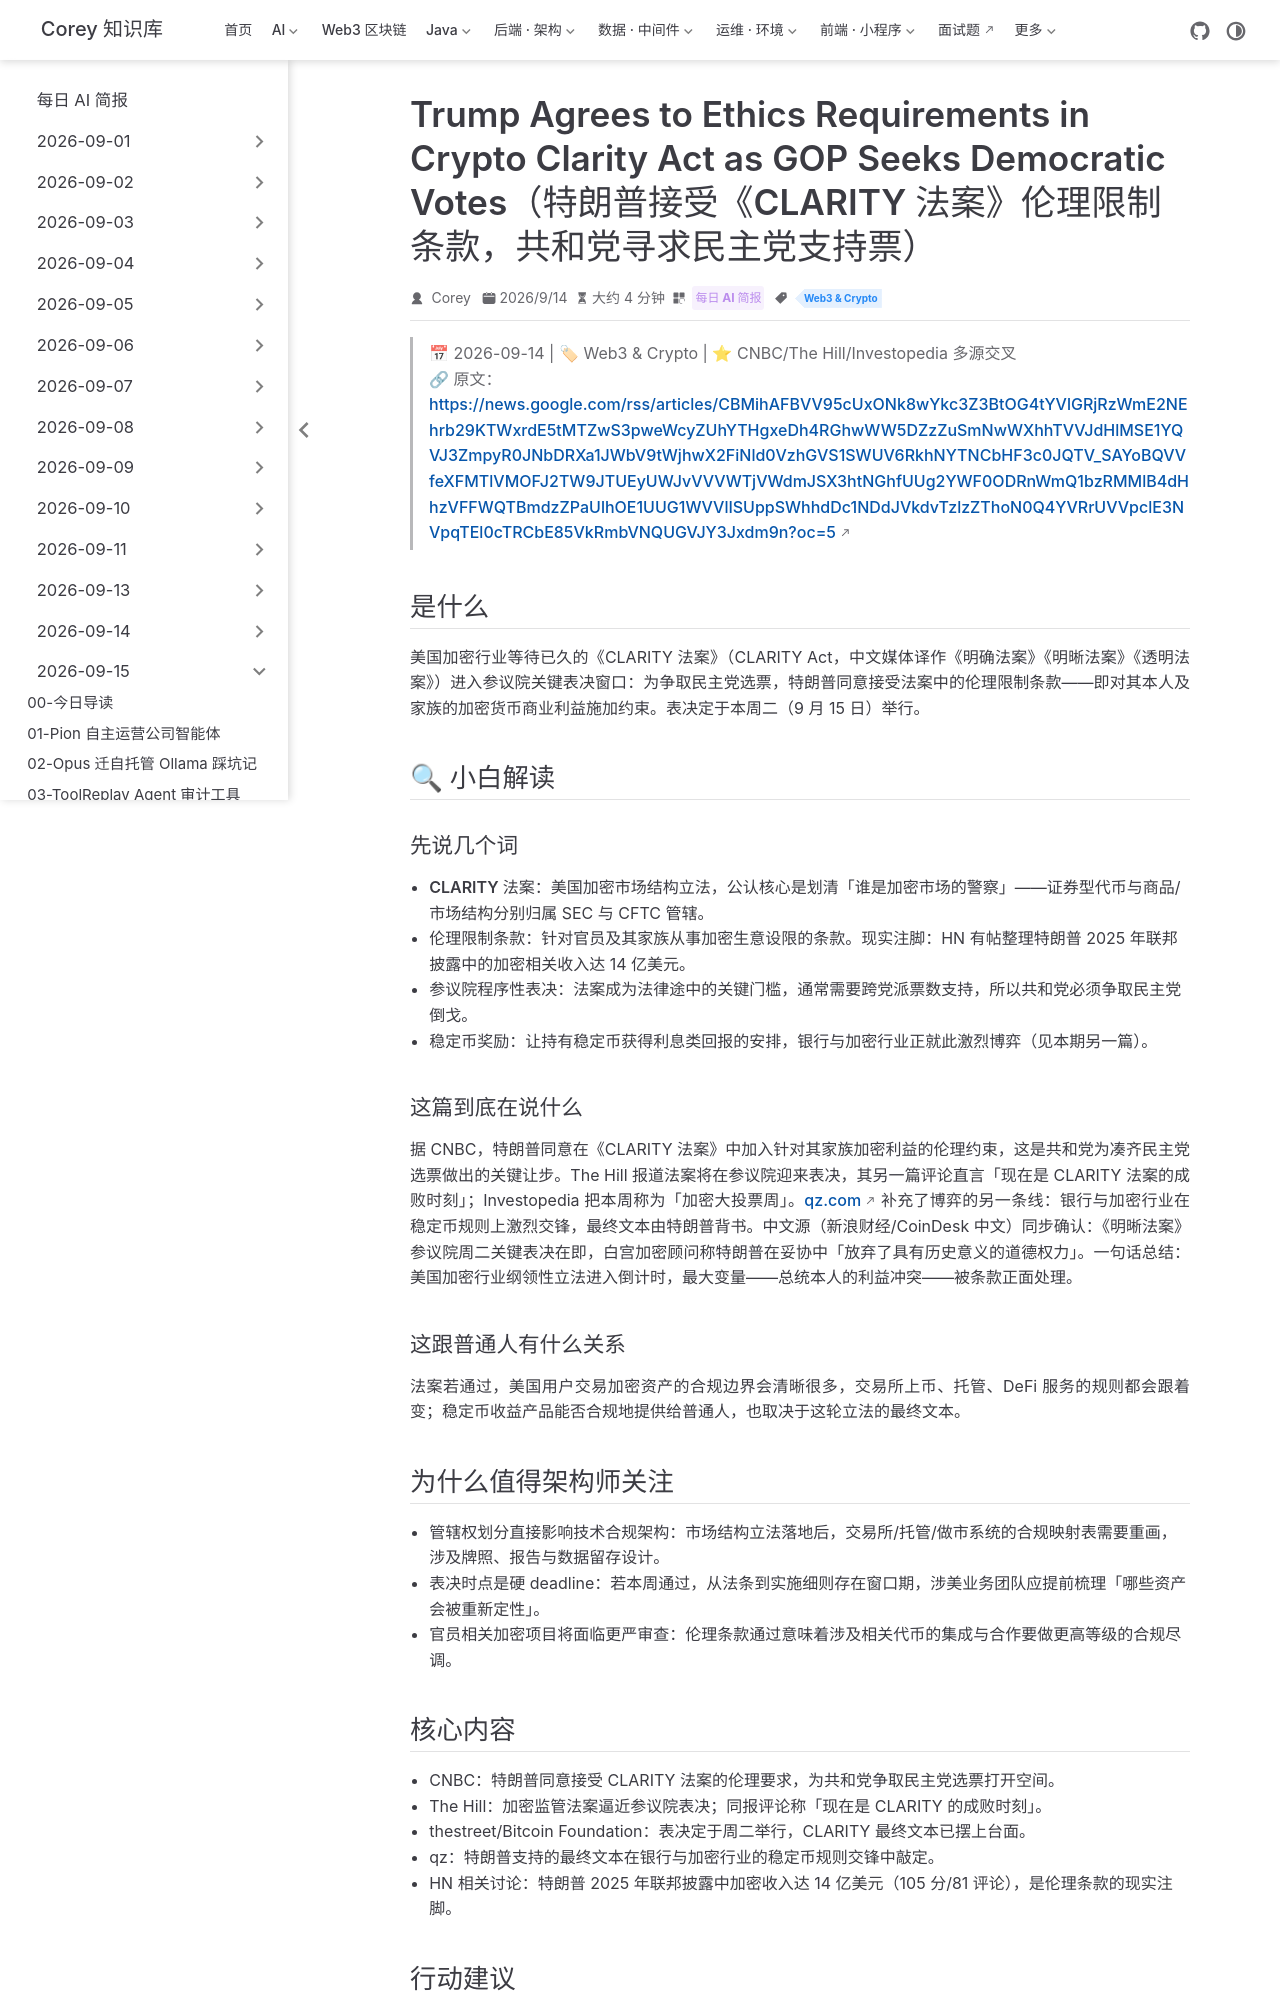

repository: code-corey/code-corey.github.io · page: News/2026-09-15/11-clarity-act-senate-vote.html · generator: jekyll

---
title: "Trump Agrees to Ethics Requirements in Crypto Clarity Act as GOP Seeks Democratic Votes（特朗普接受《CLARITY 法案》伦理限制条款，共和党寻求民主党支持票）"
shortTitle: "CLARITY 法案表决在即"
sidebarGroup: "2026-09-15"
order: 11
date: 2026-09-14
category:
  - "每日 AI 简报"
tag:
  - "Web3 & Crypto"
description: "美国加密市场结构立法《CLARITY 法案》进入参议院关键表决：特朗普同意接受针对其家族加密利益的伦理限制条款以换取民主党选票，多源交叉验证。"
---

# Trump Agrees to Ethics Requirements in Crypto Clarity Act as GOP Seeks Democratic Votes（特朗普接受《CLARITY 法案》伦理限制条款，共和党寻求民主党支持票）

> 📅 2026-09-14 | 🏷 Web3 & Crypto | ⭐ CNBC/The Hill/Investopedia 多源交叉
> 🔗 原文：https://news.google.com/rss/articles/CBMihAFBVV95cUxONk8wYkc3Z3BtOG4tYVlGRjRzWmE2NEhrb29KTWxrdE5tMTZwS3pweWcyZUhYTHgxeDh4RGhwWW5DZzZuSmNwWXhhTVVJdHlMSE1YQVJ3ZmpyR0JNbDRXa1JWbV9tWjhwX2FiNld0VzhGVS1SWUV6RkhNYTNCbHF3c0JQTV_SAYoBQVVfeXFMTlVMOFJ2TW9JTUEyUWJvVVVWTjVWdmJSX3htNGhfUUg2YWF0ODRnWmQ1bzRMMlB4dHhzVFFWQTBmdzZPaUlhOE1UUG1WVVlISUppSWhhdDc1NDdJVkdvTzlzZThoN0Q4YVRrUVVpclE3NVpqTEl0cTRCbE85VkRmbVNQUGVJY3Jxdm9n?oc=5

## 是什么

美国加密行业等待已久的《CLARITY 法案》（CLARITY Act，中文媒体译作《明确法案》《明晰法案》《透明法案》）进入参议院关键表决窗口：为争取民主党选票，特朗普同意接受法案中的伦理限制条款——即对其本人及家族的加密货币商业利益施加约束。表决定于本周二（9 月 15 日）举行。

## 🔍 小白解读

### 先说几个词

- **CLARITY 法案**：美国加密市场结构立法，公认核心是划清「谁是加密市场的警察」——证券型代币与商品/市场结构分别归属 SEC 与 CFTC 管辖。
- **伦理限制条款**：针对官员及其家族从事加密生意设限的条款。现实注脚：HN 有帖整理特朗普 2025 年联邦披露中的加密相关收入达 14 亿美元。
- **参议院程序性表决**：法案成为法律途中的关键门槛，通常需要跨党派票数支持，所以共和党必须争取民主党倒戈。
- **稳定币奖励**：让持有稳定币获得利息类回报的安排，银行与加密行业正就此激烈博弈（见本期另一篇）。

### 这篇到底在说什么

据 CNBC，特朗普同意在《CLARITY 法案》中加入针对其家族加密利益的伦理约束，这是共和党为凑齐民主党选票做出的关键让步。The Hill 报道法案将在参议院迎来表决，其另一篇评论直言「现在是 CLARITY 法案的成败时刻」；Investopedia 把本周称为「加密大投票周」。qz.com 补充了博弈的另一条线：银行与加密行业在稳定币规则上激烈交锋，最终文本由特朗普背书。中文源（新浪财经/CoinDesk 中文）同步确认：《明晰法案》参议院周二关键表决在即，白宫加密顾问称特朗普在妥协中「放弃了具有历史意义的道德权力」。一句话总结：美国加密行业纲领性立法进入倒计时，最大变量——总统本人的利益冲突——被条款正面处理。

### 这跟普通人有什么关系

法案若通过，美国用户交易加密资产的合规边界会清晰很多，交易所上币、托管、DeFi 服务的规则都会跟着变；稳定币收益产品能否合规地提供给普通人，也取决于这轮立法的最终文本。

## 为什么值得架构师关注

- 管辖权划分直接影响技术合规架构：市场结构立法落地后，交易所/托管/做市系统的合规映射表需要重画，涉及牌照、报告与数据留存设计。
- 表决时点是硬 deadline：若本周通过，从法条到实施细则存在窗口期，涉美业务团队应提前梳理「哪些资产会被重新定性」。
- 官员相关加密项目将面临更严审查：伦理条款通过意味着涉及相关代币的集成与合作要做更高等级的合规尽调。
